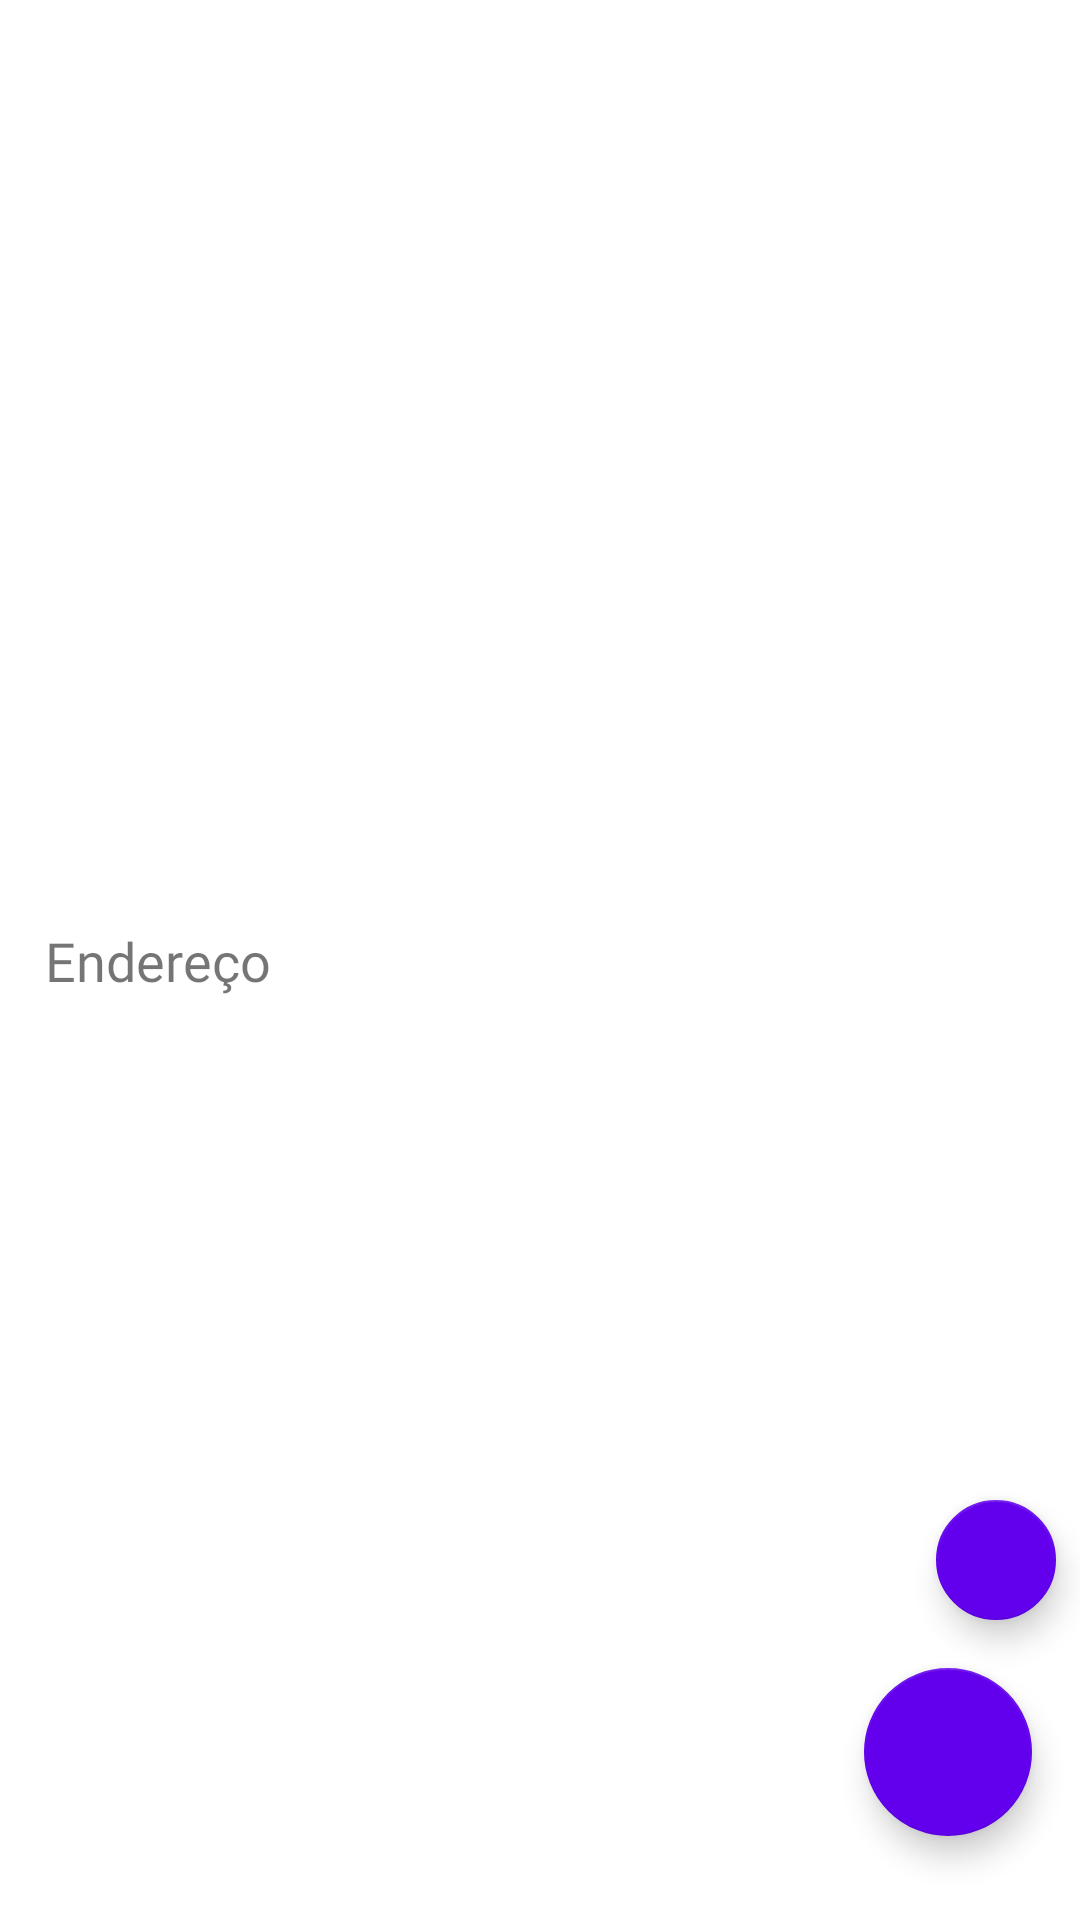

Layout XML and referenced resources for this Android screen:
<!-- AndroidManifest.xml: application theme Theme.ENDERECOSDOBRASIL -->
<!-- res/layout/activity_detalhes_dos_salvos.xml -->
<?xml version="1.0" encoding="utf-8"?>
<androidx.constraintlayout.widget.ConstraintLayout xmlns:android="http://schemas.android.com/apk/res/android"
    xmlns:app="http://schemas.android.com/apk/res-auto"
    xmlns:tools="http://schemas.android.com/tools"
    android:layout_width="match_parent"
    android:layout_height="match_parent"
    tools:context=".activities.DetalhesDosSalvosActivity">

    <TextView
        android:id="@+id/tvdetalhe"
        android:layout_width="0dp"
        android:layout_margin="15dp"
        android:layout_height="wrap_content"
        android:text="Endereço"
        app:layout_constraintBottom_toBottomOf="parent"
        android:fontFamily="@font/ubuntu_bold"
        android:textSize="18sp"
        app:layout_constraintEnd_toEndOf="parent"
        app:layout_constraintHorizontal_bias="0.0"
        app:layout_constraintStart_toStartOf="parent"
        app:layout_constraintTop_toTopOf="parent" />

    <com.google.android.material.floatingactionbutton.FloatingActionButton
        android:id="@+id/fab_pesquisar"
        android:layout_width="wrap_content"
        android:layout_height="wrap_content"
        android:layout_marginEnd="16dp"
        android:layout_marginBottom="28dp"
        android:clickable="true"
        app:layout_constraintBottom_toBottomOf="parent"
        app:layout_constraintEnd_toEndOf="parent"
        app:srcCompat="@drawable/ic_pesquisar" />

    <com.google.android.material.floatingactionbutton.FloatingActionButton
        android:id="@+id/fab_enviar"
        android:layout_width="wrap_content"
        android:layout_height="wrap_content"
        android:layout_marginEnd="4dp"
        android:layout_marginBottom="12dp"
        android:clickable="true"
        app:fabSize="mini"
        app:layout_constraintBottom_toTopOf="@+id/fab_pesquisar"
        app:layout_constraintEnd_toEndOf="parent"
        app:srcCompat="@drawable/ic_baseline_send_24" />

</androidx.constraintlayout.widget.ConstraintLayout>
<!-- resources referenced by this layout -->
<resources>
  <style name="Theme.ENDERECOSDOBRASIL" parent="Theme.MaterialComponents.DayNight.DarkActionBar">
          
          <item name="colorPrimary">@color/purple_500</item>
          <item name="colorPrimaryVariant">@color/purple_700</item>
          <item name="colorOnPrimary">@color/white</item>
          
          <item name="colorSecondary">@color/purple_500</item>
          <item name="colorSecondaryVariant">@color/teal_700</item>
          <item name="colorOnSecondary">@color/black</item>
          
          <item name="android:statusBarColor" tools:targetApi="l">?attr/colorPrimaryVariant</item>
          
      </style>
  <color name="purple_500">#FF6200EE</color>
  <color name="purple_700">#FF3700B3</color>
  <color name="white">#FFFFFFFF</color>
  <color name="teal_700">#FF018786</color>
  <color name="black">#FF000000</color>
</resources>
